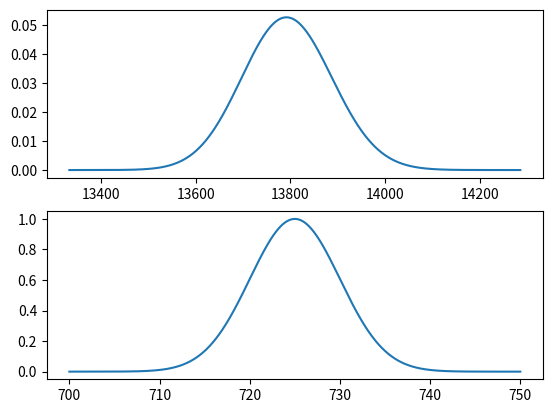

Source code (Python):
import numpy as np
import matplotlib.pyplot as plt
from scipy import interpolate

# l= np.matrix([1.0,2.0,3.0,4.0,5.0,6.0,7.0])
# l= np.asarray(l)
# l= l.flatten()
 
# Il= np.matrix([0.0,0.1,0.3,0.6,1.0,1.5,2.1])
# Il= np.asarray(Il)
# Il= Il.flatten()

l= np.linspace(700, 750, 10000)
Il= np.exp(-(l-725)**2/2/5**2)

w= 1e7/l
Iw=1e7*Il/w**2

wres= np.min(np.abs(w - np.roll(w, 1)))
D= np.max(w) - np.min(w)
Nfloat= np.ceil(D/wres)
N= Nfloat.astype(int) 

we= np.linspace(np.min(w), np.max(w), N)
lin= interpolate.interp1d(w, Iw, kind='linear')
Ie= lin(we)


dw= D/Nfloat
dl= np.min(np.abs(l - np.roll(l,1)))

Ite= np.trapz(Ie, dx=dw)
Itl= np.trapz(Il, dx=dl)

plt.subplot(211)
plt.plot(we,Ie)
plt.subplot(212)
plt.plot(l,Il)

print("Approximately", np.round(100/Itl*(Ite - Itl),1), "% Error between Wavenumber and Wavelength Integrals")
